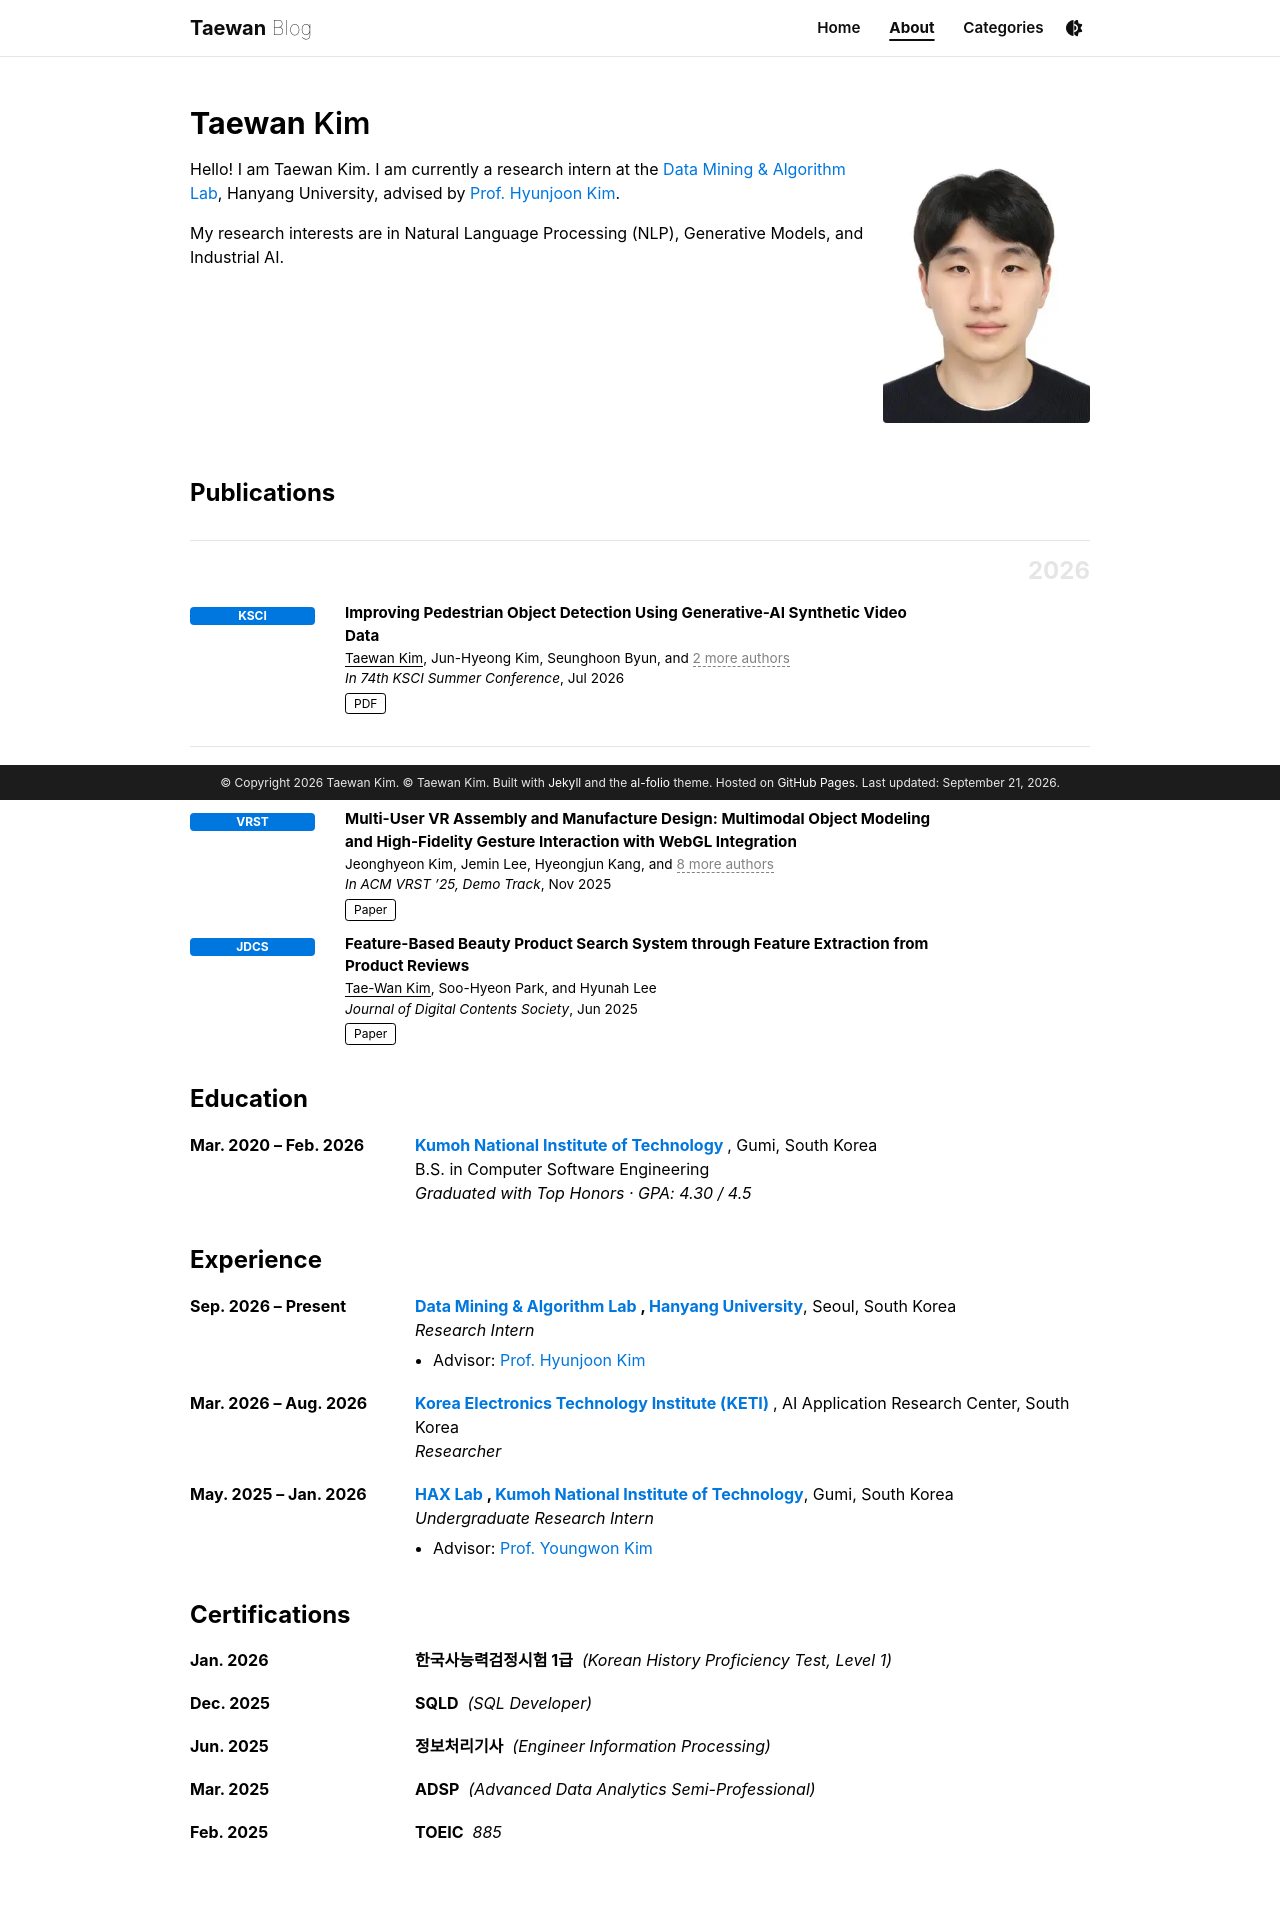

repository: TaeWan21/TaeWan21.github.io · page: about/index.html · generator: jekyll

---
layout: about
title: About
permalink: /about/
nav: true
nav_order: 1
subtitle:

profile:
  align: right
  image: prof_pic.jpg
  image_circular: false
  more_info:

selected_papers: false
social: false

announcements:
  enabled: false
  scrollable: true
  limit: 5

latest_posts:
  enabled: false
  scrollable: true
  limit: 3
---

Hello! I am Taewan Kim. I am currently a research intern at the [Data Mining &amp; Algorithm Lab](https://sites.google.com/view/hyudatalab/home), Hanyang University, advised by [Prof. Hyunjoon Kim](https://sites.google.com/view/hyudatalab/home).

My research interests are in Natural Language Processing (NLP), Generative Models, and Industrial AI.

<div style="clear: both;"></div>

## Publications

<div class="publications">
  {% bibliography --query @*[selected=true]* %}
</div>

## Education

<table style="width:100%; border-collapse: collapse; margin-top:18px;">
  <tr>
    <td style="width:25%; vertical-align: top; padding-right: 20px;">
      <strong>Mar. 2020 – Feb. 2026</strong>
    </td>
    <td style="width:75%; vertical-align: top;">
      <strong>
        <a href="https://www.kumoh.ac.kr/" rel="external nofollow noopener" target="_blank">Kumoh National Institute of Technology</a>
      </strong>, Gumi, South Korea<br>
      B.S. in Computer Software Engineering<br>
      <em>Graduated with Top Honors · GPA: 4.30 / 4.5</em>
    </td>
  </tr>
</table>

## Experience

<table style="width:100%; border-collapse: collapse; margin-top:18px;">
  <tr>
    <td style="width:25%; vertical-align: top; padding-right: 20px;">
      <strong>Sep. 2026 – Present</strong>
    </td>
    <td style="width:75%; vertical-align: top;">
      <strong>
        <a href="https://sites.google.com/view/hyudatalab/home" rel="external nofollow noopener" target="_blank">Data Mining &amp; Algorithm Lab</a>
      ,
      <a href="https://www.hanyang.ac.kr/" rel="external nofollow noopener" target="_blank">Hanyang University</a></strong>,
      Seoul, South Korea<br>
      <em>Research Intern</em>
      <ul style="margin-top: 6px; margin-bottom: 0; padding-left: 18px;">
        <li>
          Advisor: <a href="https://sites.google.com/view/hyudatalab/home" style="color: var(--global-theme-color);" rel="external nofollow noopener" target="_blank">Prof. Hyunjoon Kim</a>
        </li>
      </ul>
    </td>
  </tr>
  <tr>
    <td style="width:25%; vertical-align: top; padding-right: 20px; padding-top: 18px;">
      <strong>Mar. 2026 – Aug. 2026</strong>
    </td>
    <td style="width:75%; vertical-align: top; padding-top: 18px;">
      <strong>
        <a href="https://www.keti.re.kr/m/researcher/introduce/map07.php" rel="external nofollow noopener" target="_blank">Korea Electronics Technology Institute (KETI)</a>
      </strong>, AI Application Research Center, South Korea<br>
      <em>Researcher</em>
    </td>
  </tr>
  <tr>
    <td style="width:25%; vertical-align: top; padding-right: 20px; padding-top: 18px;">
      <strong>May. 2025 – Jan. 2026</strong>
    </td>
    <td style="width:75%; vertical-align: top; padding-top: 18px;">
      <strong>
        <a href="https://haxlab-kit.github.io/" rel="external nofollow noopener" target="_blank">HAX Lab</a>
      ,
      <a href="https://www.kumoh.ac.kr/" rel="external nofollow noopener" target="_blank">Kumoh National Institute of Technology</a></strong>,
      Gumi, South Korea<br>
      <em>Undergraduate Research Intern</em>
      <ul style="margin-top: 6px; margin-bottom: 0; padding-left: 18px;">
        <li>
          Advisor: <a href="https://haxlab-kit.github.io/#person/prof_kim" style="color: var(--global-theme-color);" rel="external nofollow noopener" target="_blank">Prof. Youngwon Kim</a>
        </li>
      </ul>
    </td>
  </tr>
</table>

## Certifications

<table style="width:100%; border-collapse: collapse; margin-top:18px;">
  <tr>
    <td style="width:25%; vertical-align: top; padding-right: 20px;">
      <strong>Jan. 2026</strong>
    </td>
    <td style="width:75%; vertical-align: top;">
      <strong>한국사능력검정시험 1급</strong> &nbsp;<em>(Korean History Proficiency Test, Level 1)</em>
    </td>
  </tr>
  <tr>
    <td style="width:25%; vertical-align: top; padding-right: 20px; padding-top: 18px;">
      <strong>Dec. 2025</strong>
    </td>
    <td style="width:75%; vertical-align: top; padding-top: 18px;">
      <strong>SQLD</strong> &nbsp;<em>(SQL Developer)</em>
    </td>
  </tr>
  <tr>
    <td style="width:25%; vertical-align: top; padding-right: 20px; padding-top: 18px;">
      <strong>Jun. 2025</strong>
    </td>
    <td style="width:75%; vertical-align: top; padding-top: 18px;">
      <strong>정보처리기사</strong> &nbsp;<em>(Engineer Information Processing)</em>
    </td>
  </tr>
  <tr>
    <td style="width:25%; vertical-align: top; padding-right: 20px; padding-top: 18px;">
      <strong>Mar. 2025</strong>
    </td>
    <td style="width:75%; vertical-align: top; padding-top: 18px;">
      <strong>ADSP</strong> &nbsp;<em>(Advanced Data Analytics Semi-Professional)</em>
    </td>
  </tr>
  <tr>
    <td style="width:25%; vertical-align: top; padding-right: 20px; padding-top: 18px;">
      <strong>Feb. 2025</strong>
    </td>
    <td style="width:75%; vertical-align: top; padding-top: 18px;">
      <strong>TOEIC</strong> &nbsp;<em>885</em>
    </td>
  </tr>
</table>
